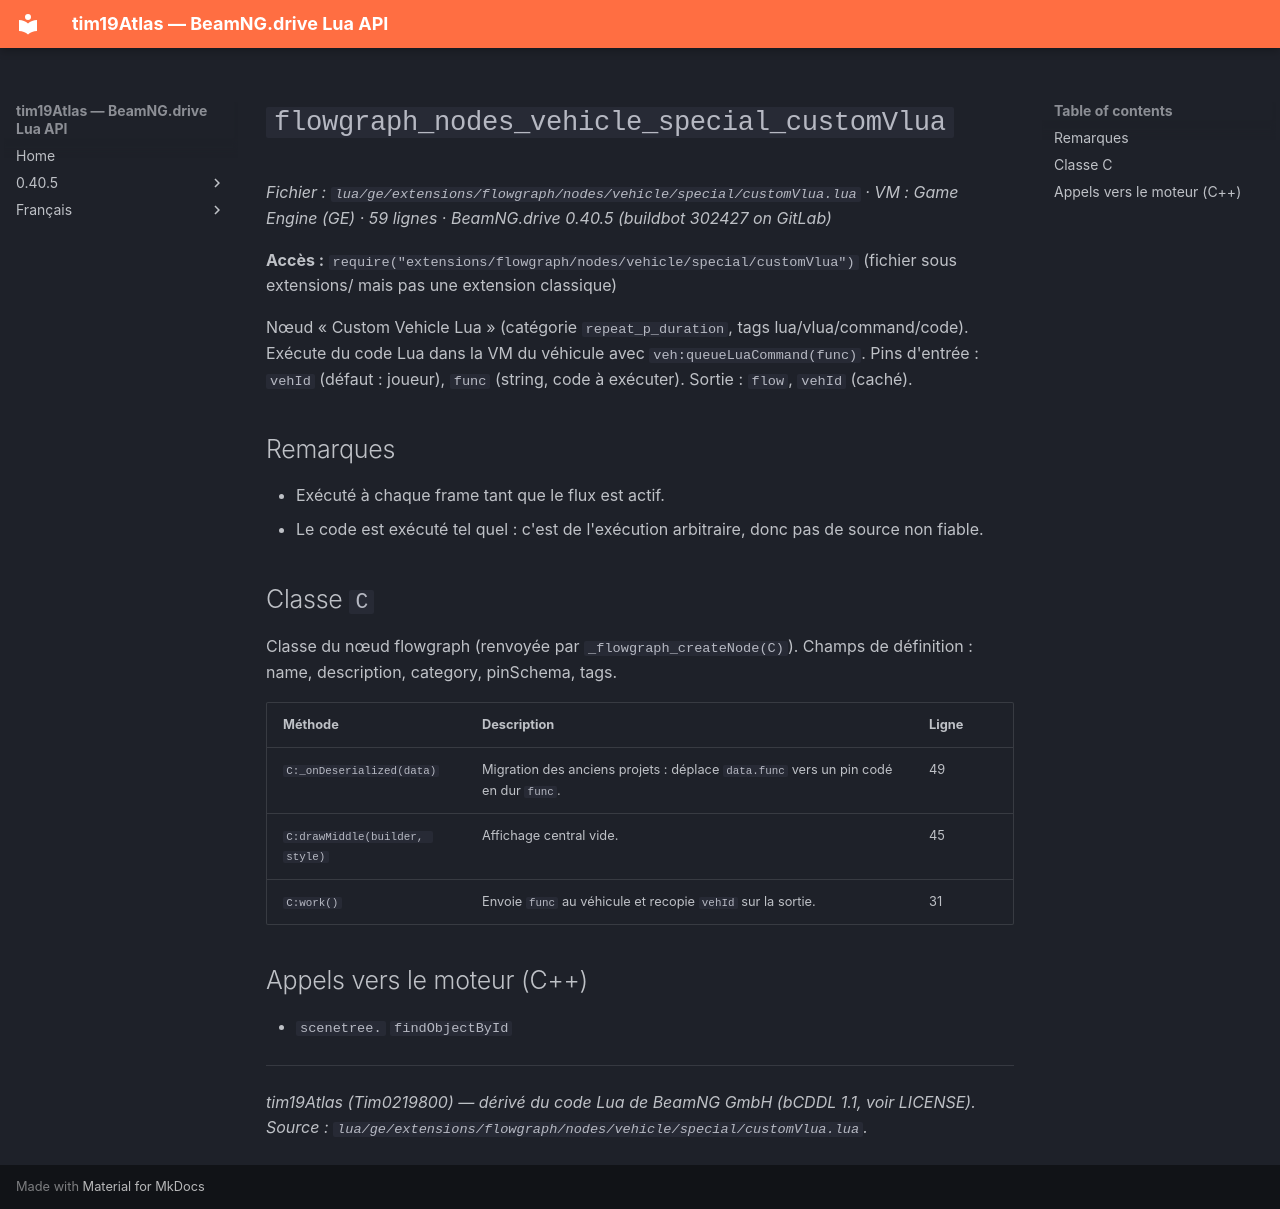

repository: Tim0219800/beamng-lua-atlas · page: fr/0.40.5/ge/extensions/flowgraph/nodes/vehicle/special/customVlua.html · generator: mkdocs

# `flowgraph_nodes_vehicle_special_customVlua`

*Fichier : `lua/ge/extensions/flowgraph/nodes/vehicle/special/customVlua.lua` · VM : Game Engine (GE) · 59 lignes · BeamNG.drive 0.40.5 (buildbot 302427 on GitLab)*

**Accès :** `require("extensions/flowgraph/nodes/vehicle/special/customVlua")` (fichier sous extensions/ mais pas une extension classique)

Nœud « Custom Vehicle Lua » (catégorie `repeat_p_duration`, tags lua/vlua/command/code). Exécute du code Lua dans la VM du véhicule avec `veh:queueLuaCommand(func)`. Pins d'entrée : `vehId` (défaut : joueur), `func` (string, code à exécuter). Sortie : `flow`, `vehId` (caché).

## Remarques

- Exécuté à chaque frame tant que le flux est actif.
- Le code est exécuté tel quel : c'est de l'exécution arbitraire, donc pas de source non fiable.

## Classe `C`

Classe du nœud flowgraph (renvoyée par `_flowgraph_createNode(C)`). Champs de définition : name, description, category, pinSchema, tags.

| Méthode | Description | Ligne |
|---|---|---|
| `C:_onDeserialized(data)` | Migration des anciens projets : déplace `data.func` vers un pin codé en dur `func`. | 49 |
| `C:drawMiddle(builder, style)` | Affichage central vide. | 45 |
| `C:work()` | Envoie `func` au véhicule et recopie `vehId` sur la sortie. | 31 |

## Appels vers le moteur (C++)

- `scenetree.` `findObjectById`

---
*tim19Atlas (Tim0219800) — dérivé du code Lua de BeamNG GmbH (bCDDL 1.1, voir LICENSE). Source : `lua/ge/extensions/flowgraph/nodes/vehicle/special/customVlua.lua`.*
